Run: headless pygame with SDL's dummy video driver; simulated clock (each Clock.tick advances the game by its frame time, no real sleeping); random seed 0; keys injected as events and as key.get_pressed() state; no mouse input.
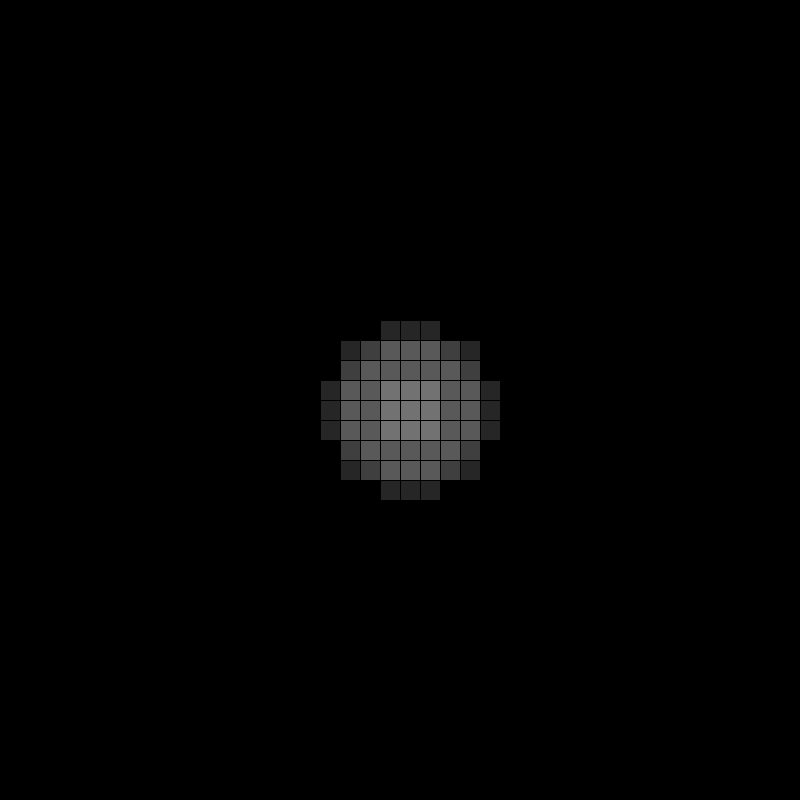
Frame 1 of 4 · flips 1–60 · no input
Frame 2 of 4 · flips 61–180 · tapped SPACE, RETURN · held RIGHT (→), D · screen unchanged from frame 1, image omitted
Frame 3 of 4 · flips 181–300 · held DOWN (↓), S · screen unchanged from frame 2, image omitted
Frame 4 of 4 · flips 301–420 · held LEFT (←), A, UP (↑), W · screen unchanged from frame 3, image omitted

The pygame program that drew these frames:

import os
import pygame
import time
import math
import random
import heapq
from queue import PriorityQueue

from pygame.locals import (
    K_UP,
    K_DOWN,
    K_LEFT,
    K_RIGHT,
    K_PLUS,
    K_MINUS,
    K_ESCAPE,
    K_SPACE,
    KEYDOWN,
    K_n,
    K_r,
    QUIT,
    K_0,
    K_1,
    K_2,
    K_3
)

pygame.font.init() 
myfont = pygame.font.SysFont("Times New Roman",20)

# Initialize pygame
pygame.init()

SIZE = 800
SCREEN_WIDTH, SCREEN_HEIGHT = SIZE, SIZE


scale = 20
off = (SIZE//scale)//2
r = 400//scale
screen = pygame.display.set_mode((SCREEN_WIDTH, SCREEN_HEIGHT))

grid = [[[1 if math.sqrt((i-off)*(i-off)+(j-off)*(j-off)+(k-off)*(k-off)) < math.sqrt(r) else 0 for k in range(SIZE//scale)] for j in range(SIZE//scale)] for i in range(SIZE//scale)]

def update():
    screen.fill((255, 255, 255))
    textsurface1 = myfont.render("circle", False, (0, 0, 0))
    screen.blit(textsurface1,(0,0))


    for i in range(SIZE//scale):
        for j in range(SIZE//scale):
            m = sum(grid[i][j])/r
            print(m)
            c = int(255 * m)
            color = (c,c,c)
            pygame.draw.rect(screen,color,(j*scale,i*scale,scale,scale))
    #draw grid
    
    for i in range(SCREEN_HEIGHT//scale):
        pygame.draw.line(screen, (0,0,0), (0,i*scale), (SCREEN_WIDTH,i*scale), 1)
    
    for i in range(SCREEN_WIDTH//scale):
        pygame.draw.line(screen, (0,0,0), (i*scale,SCREEN_HEIGHT), (i*scale,0), 1)
    
    


    pygame.display.flip()

def main():
    run = True
    update()

    
    while run:
        for event in pygame.event.get():
            
            if event.type == KEYDOWN:

                e = event.key 
                if e == K_ESCAPE:
                    run = False

                

            elif event.type == pygame.QUIT:
                run = False

                    

            

        update()

if __name__ == '__main__':
    print("start rendering")
    main()
    print("complete")
